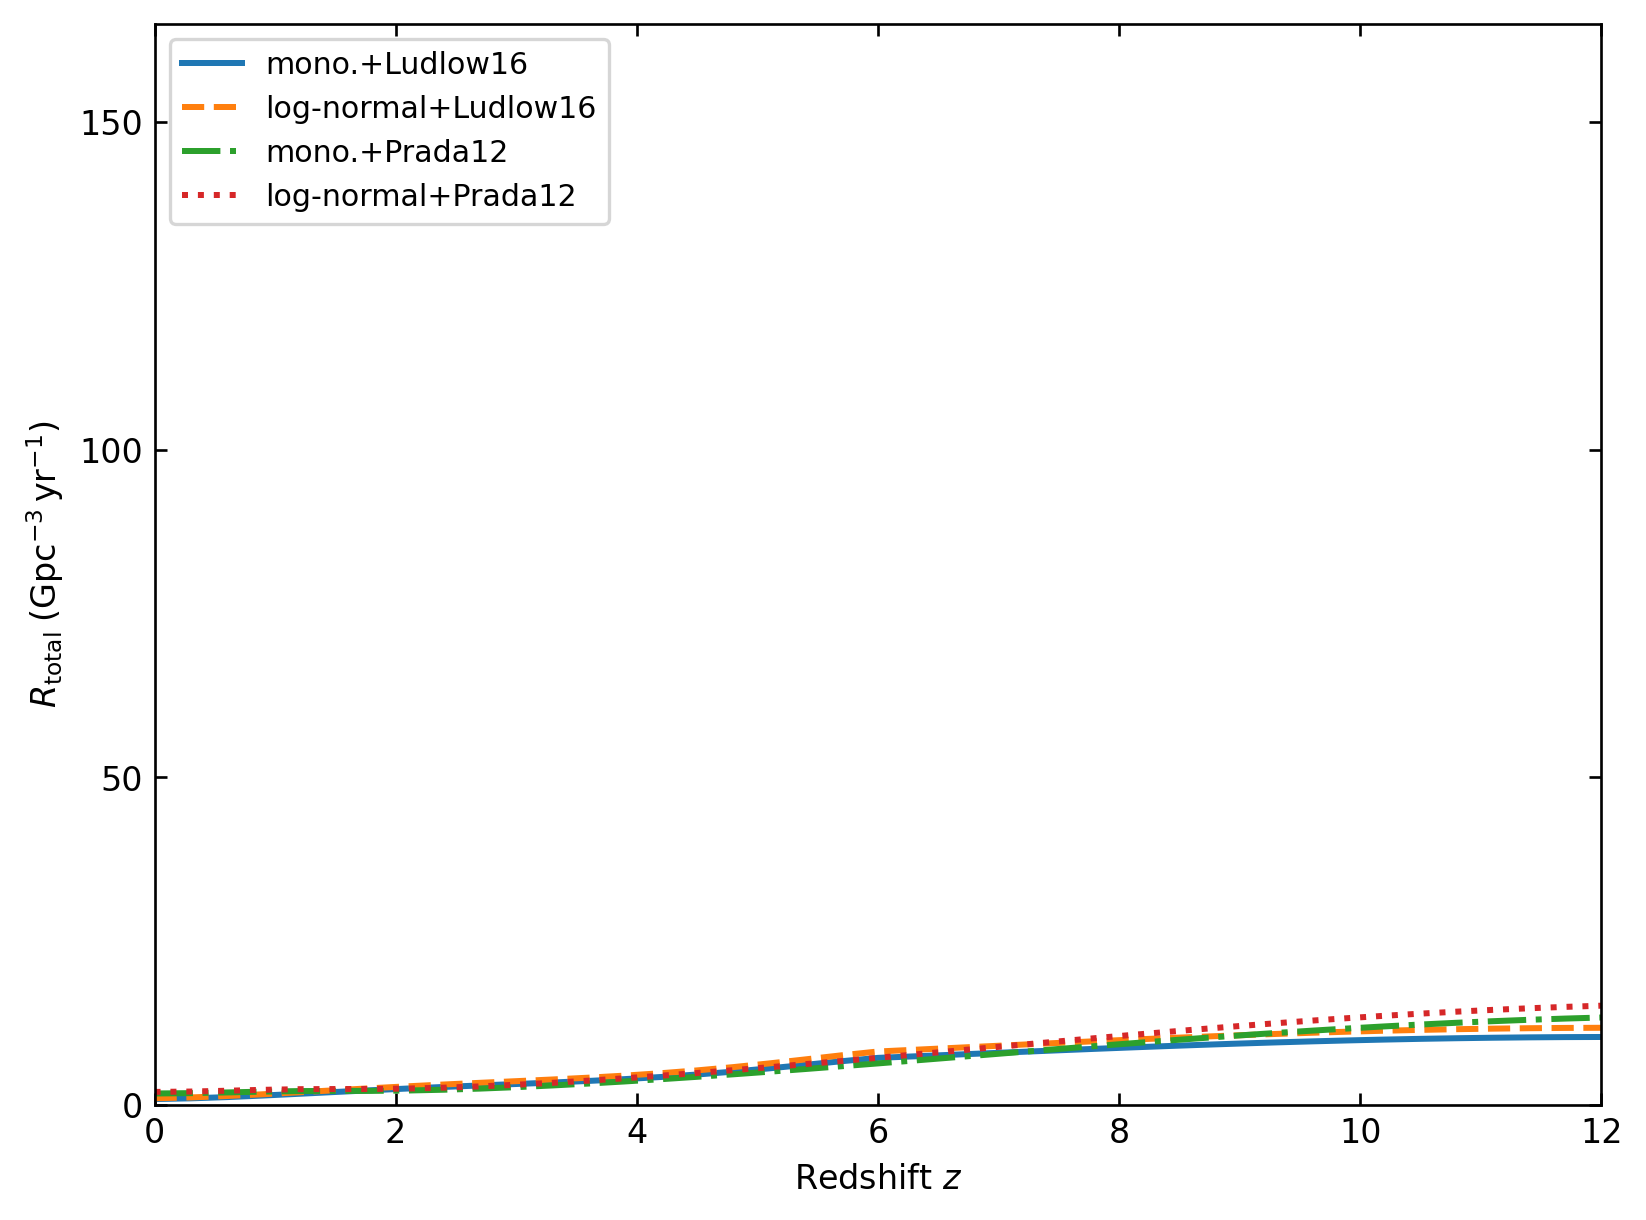

The file beside this chart, header and first rows:
z, mono_ludlow16_gpc-3_yr-1, lognormal_ludlow16_gpc-3_yr-1, mono_prada12_gpc-3_yr-1, lognormal_prada12_gpc-3_yr-1
0.0000000000e+00, 9.0536660334e-01, 1.0277491903e+00, 1.7585056017e+00, 1.9962109289e+00
3.0000000000e-01, 1.0158516977e+00, 1.1531690654e+00, 1.8089645102e+00, 2.0534906013e+00
6.0000000000e-01, 1.2051159035e+00, 1.3680169883e+00, 1.9174757168e+00, 2.1766697690e+00
9.0000000000e-01, 1.4444982810e+00, 1.6397577879e+00, 2.0399443964e+00, 2.3156931060e+00
1.2000000000e+00, 1.7111462408e+00, 1.9424497844e+00, 2.1247707765e+00, 2.4119858597e+00
1.5000000000e+00, 1.9865560210e+00, 2.2550879771e+00, 2.1453145164e+00, 2.4353065918e+00
1.8000000000e+00, 2.2570266937e+00, 2.5621194204e+00, 2.1532150692e+00, 2.4442750989e+00
2.1000000000e+00, 2.5141983634e+00, 2.8540541729e+00, 2.2109051712e+00, 2.5097634385e+00
2.4000000000e+00, 2.7552606663e+00, 3.1277019810e+00, 2.3296007752e+00, 2.6445036758e+00
2.7000000000e+00, 2.9827307191e+00, 3.3859202119e+00, 2.5032399831e+00, 2.8416144976e+00
3.0000000000e+00, 3.2038333717e+00, 3.6369103316e+00, 2.7235254959e+00, 3.0916770211e+00
3.3000000000e+00, 3.4295496314e+00, 3.8931377011e+00, 2.9825752673e+00, 3.3857437470e+00
3.6000000000e+00, 3.6733683743e+00, 4.1699145501e+00, 3.2740778453e+00, 3.7166500753e+00
3.9000000000e+00, 3.9497626878e+00, 4.4836703599e+00, 3.5932563750e+00, 4.0789734417e+00
4.2000000000e+00, 4.2723598985e+00, 4.8498745262e+00, 3.9364095028e+00, 4.4685121633e+00
4.5000000000e+00, 4.6517425836e+00, 5.2805401217e+00, 4.3004948284e+00, 4.8818125845e+00
4.8000000000e+00, 5.0928108506e+00, 5.7812296243e+00, 4.6828398497e+00, 5.3158409490e+00
5.1000000000e+00, 5.5916926480e+00, 6.3475475794e+00, 5.0809709440e+00, 5.7677892628e+00
5.4000000000e+00, 6.1322899490e+00, 6.9612199153e+00, 5.4924985954e+00, 6.2349450083e+00
5.7000000000e+00, 6.6826571565e+00, 7.5859828012e+00, 5.9150727613e+00, 6.7146404767e+00
6.0000000000e+00, 7.1914870507e+00, 8.1635935832e+00, 6.3463366724e+00, 7.2042003233e+00
6.3000000000e+00, 7.4219092434e+00, 8.4251630084e+00, 6.7839227616e+00, 7.7009369460e+00
6.6000000000e+00, 7.6543536508e+00, 8.6890280003e+00, 7.2254377065e+00, 8.2021335060e+00
6.9000000000e+00, 7.8870197257e+00, 8.9531446236e+00, 7.6685081474e+00, 8.7050958256e+00
7.2000000000e+00, 8.1181172430e+00, 9.2154806601e+00, 8.1107347593e+00, 9.2071002519e+00
7.5000000000e+00, 8.3458791050e+00, 9.4740301453e+00, 8.5497666880e+00, 9.7054781549e+00
7.8000000000e+00, 8.5685750127e+00, 9.7268288877e+00, 8.9832099958e+00, 1.0197511997e+01
8.1000000000e+00, 8.7845253119e+00, 9.9719701867e+00, 9.4087788715e+00, 1.0680606984e+01
8.4000000000e+00, 8.9921145296e+00, 1.0207620198e+01, 9.8242264358e+00, 1.1152212515e+01
8.7000000000e+00, 9.1898042488e+00, 1.0432032550e+01, 1.0227453765e+01, 1.1609945946e+01
9.0000000000e+00, 9.3761450667e+00, 1.0643561917e+01, 1.0616254771e+01, 1.2051302981e+01
9.3000000000e+00, 9.5497874463e+00, 1.0840676340e+01, 1.0988703167e+01, 1.2474096947e+01
9.6000000000e+00, 9.7094913250e+00, 1.1021968130e+01, 1.1343085714e+01, 1.2876383020e+01
9.9000000000e+00, 9.8541343831e+00, 1.1186163258e+01, 1.1677408680e+01, 1.3255897966e+01
1.0200000000e+01, 9.9827189263e+00, 1.1332129168e+01, 1.1990415283e+01, 1.3611215118e+01
1.0500000000e+01, 1.0094377279e+01, 1.1458880896e+01, 1.2280256328e+01, 1.3940235316e+01
1.0800000000e+01, 1.0188375739e+01, 1.1565585563e+01, 1.2546154775e+01, 1.4242076485e+01
1.1100000000e+01, 1.0264117121e+01, 1.1651565257e+01, 1.2786763548e+01, 1.4515209458e+01
1.1400000000e+01, 1.0321141863e+01, 1.1716298296e+01, 1.3000676004e+01, 1.4758037448e+01
1.1700000000e+01, 1.0359127777e+01, 1.1759418943e+01, 1.3187981443e+01, 1.4970661829e+01
1.2000000000e+01, 1.0377888487e+01, 1.1780715624e+01, 1.3347664507e+01, 1.5151929990e+01
